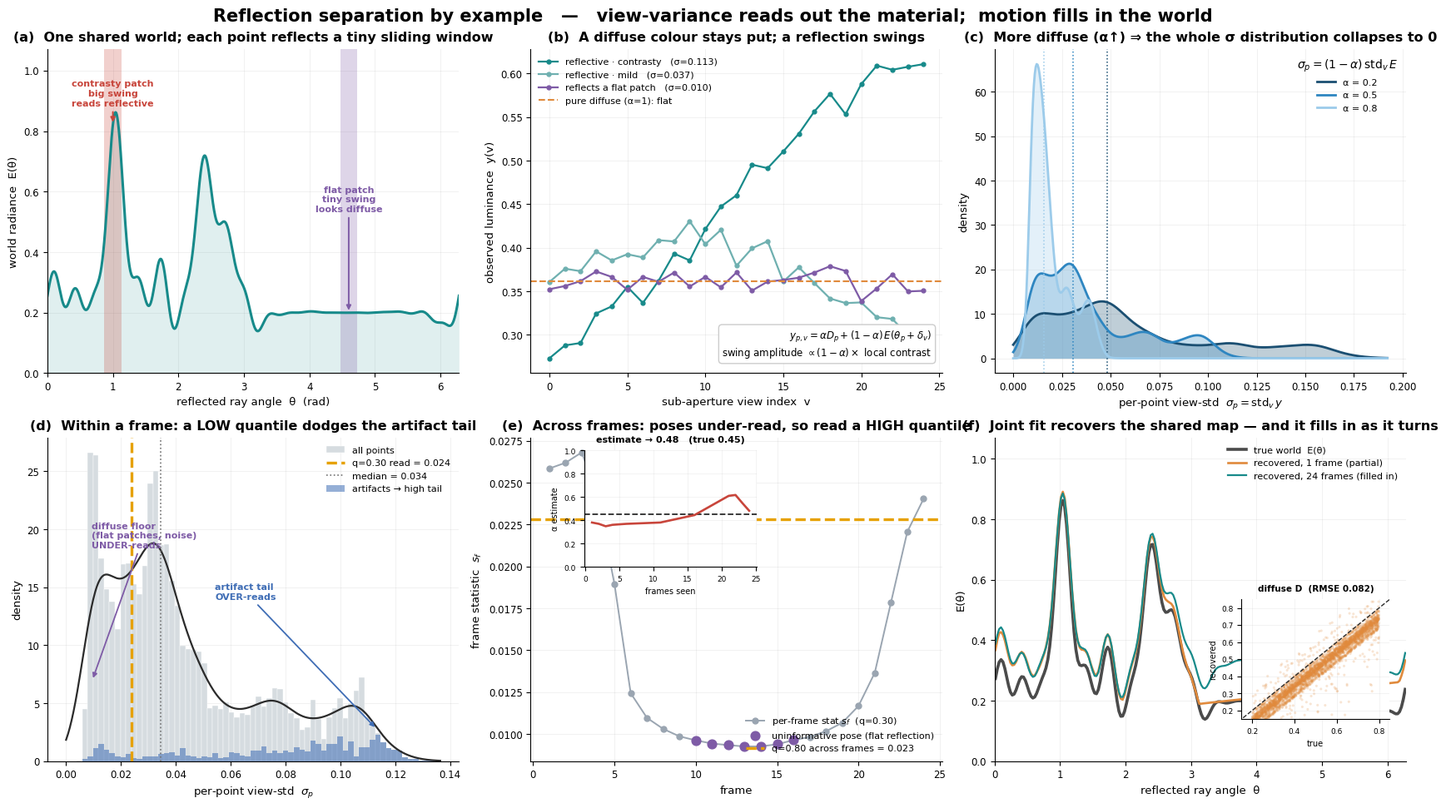

Write Python code to recreate this figure. (Note: this script raises an exception after producing the figure.)
"""
toy_reflection_separation.py
============================
A tiny, self-contained illustration of the two ideas behind ReLiFT's
diffuse / reflection split, on 1-D toy data, rendered as one figure.

Generative model (1-D luminance, mirrors  y = a*D + (1-a)*E(reflect) ):

    y[p, v] = alpha * D[p] + (1 - alpha) * E(theta[p] + delta[v]) + noise

  D[p]      per-point diffuse luminance      (VIEW-INDEPENDENT -> constant over v)
  E(.)      one shared, distant 1-D world    (the environment map)
  theta[p]  a point's base reflected angle   (set by its surface normal)
  delta[v]  a tiny per-subview sweep of the  (the light-field baseline; small,
            reflected ray                     ~the same for every point)

THE ONE IDENTITY everything hangs on: D is constant across views, so the
per-point standard deviation over the M subviews is

    sigma[p] = std_v(y) = (1 - alpha) * std_v( E(theta[p] + delta) ).

So sigma is a direct read-out of (1 - alpha), scaled by the LOCAL CONTRAST of
the bit of world the point happens to reflect. Two robustness facts then turn
a noisy per-point quantity into one alpha per sequence:

  * within a frame, a few points OVER-read (bad normals / grazing Fresnel blow
    up their variance) -> take a LOW quantile (q=0.30) to dodge that high tail;
  * across frames, whole poses UNDER-read (they reflect a flat patch of the
    world) -> alpha is a material constant, so take a HIGH quantile (q=0.80)
    over the per-frame stats to recover it from the informative poses.

Run inside any env with numpy + matplotlib + scipy:
    python toy_reflection_separation.py
"""
import matplotlib
matplotlib.use("Agg")
import numpy as np
import matplotlib.pyplot as plt
from scipy.stats import gaussian_kde

# --------------------------------------------------------------------------- #
# Toy world + sensor
# --------------------------------------------------------------------------- #
RNG = np.random.default_rng(7)
TWO_PI = 2.0 * np.pi
M = 25                                  # 5x5 sub-aperture views
DELTA = 0.13                            # half-width of the per-subview ray sweep
DELTAS = np.linspace(-DELTA, DELTA, M)  # the light-field baseline, in radians
NOISE = 0.010                           # sensor noise -> the calibration FLOOR
N_BINS = 220                            # env-map resolution for the separation
WITHIN_Q = 0.30                         # low within-frame quantile (dodge artifacts)
ACROSS_Q = 0.80                         # high across-frame quantile (recover signal)


def make_env(theta):
    """A 1-D world: pervasive texture on a 'busy' side, two bright windows, and a
    flat/dim arc (near theta ~ 4.6) where reflections under-read."""
    t = np.asarray(theta, dtype=float) % TWO_PI
    busy = 0.5 + 0.5 * np.tanh(np.cos(t - 1.5) / 0.40)          # ~1 near 1.5, ~0 near 4.6
    tex = 0.12 * np.sin(5 * t + 0.3) + 0.07 * np.sin(11 * t + 1.0) + 0.05 * np.sin(19 * t)
    e = 0.20 + busy * tex                                       # pervasive contrast
    e = e + 0.75 * np.exp(-0.5 * ((t - 1.00) / 0.13) ** 2)      # bright light
    e = e + 0.45 * np.exp(-0.5 * ((t - 2.40) / 0.24) ** 2)      # softer window
    return np.clip(e, 0.0, 1.0)


def simulate_frame(alpha, phi, n=6000, artifact_frac=0.10):
    """One frame: the object, rotated by `phi`, turns an arc of normals to us."""
    theta = (phi + RNG.uniform(0.0, 3.0, n)) % TWO_PI    # reflected angle per point
    D = RNG.uniform(0.2, 0.8, n)                          # per-point diffuse colour
    artifact = RNG.random(n) < artifact_frac             # bad normals / grazing
    amp = np.where(artifact, RNG.uniform(2.5, 4.5, n), 1.0)   # inflate their sweep
    ang = theta[:, None] + amp[:, None] * DELTAS[None, :]     # [n, M] reflected dirs
    R = make_env(ang)                                        # reflected world / subview
    y = alpha * D[:, None] + (1.0 - alpha) * R + NOISE * RNG.standard_normal((n, M))
    return dict(y=y, theta=theta, D=D, artifact=artifact)


# --------------------------------------------------------------------------- #
# The alpha statistic
# --------------------------------------------------------------------------- #
def per_point_sigma(y):
    return y.std(axis=1)                 # sigma[p] = std over the M subviews


def frame_stat(y):
    # The real method also weights by frontal^2 * viewcount before this quantile
    # (suppressing grazing points); here the low quantile alone carries the load.
    return np.quantile(per_point_sigma(y), WITHIN_Q)


def accum_stat(alpha, n_frames=24):
    phis = np.linspace(0, TWO_PI, n_frames, endpoint=False)
    s = np.array([frame_stat(simulate_frame(alpha, p, n=4000)["y"]) for p in phis])
    return np.quantile(s, ACROSS_Q)


def calibrate(alphas=(0.0, 0.25, 0.5, 0.75, 1.0)):
    """Fit stat = floor + slope * (1 - alpha) over known reflectivities."""
    stats = np.array([accum_stat(a) for a in alphas])
    x = 1.0 - np.array(alphas)
    floor, slope = np.linalg.lstsq(np.vstack([np.ones_like(x), x]).T, stats, rcond=None)[0]
    return floor, slope, np.array(alphas), stats


def stat_to_alpha(stat, floor, slope):
    return float(np.clip(1.0 - (stat - floor) / slope, 0.03, 0.97))


# --------------------------------------------------------------------------- #
# The actual separation: recover per-point D and the shared map E (alternating
# least squares -- exactly the structure of the real joint fit, just tiny).
# --------------------------------------------------------------------------- #
def separate(y, theta, alpha, n_iter=12):
    ang = (theta[:, None] + DELTAS[None, :]) % TWO_PI
    b = np.clip((ang / TWO_PI * N_BINS).astype(int), 0, N_BINS - 1)
    bflat = b.ravel()
    D = y.mean(axis=1).copy()                       # init: per-point mean
    E = np.zeros(N_BINS)
    cov = np.zeros(N_BINS, bool)
    for _ in range(n_iter):
        r = (y - alpha * D[:, None]) / (1.0 - alpha)         # reflection estimate
        acc = np.zeros(N_BINS); cnt = np.zeros(N_BINS)
        np.add.at(acc, bflat, r.ravel())                     # splat into env bins
        np.add.at(cnt, bflat, 1.0)
        cov = cnt > 0
        E = np.where(cov, acc / np.maximum(cnt, 1.0), 0.0)
        D = np.clip(((y - (1.0 - alpha) * E[b]).mean(axis=1)) / alpha, 0.0, 1.0)
    return E, D, cov


# --------------------------------------------------------------------------- #
# Figure
# --------------------------------------------------------------------------- #
C_WORLD = "#178A8A"   # the environment / reflection (teal)
C_DIFF  = "#E08A3C"   # diffuse (warm orange)
C_TRUE  = "#2B2B2B"   # ground truth (near-black)
C_EST   = "#C8453B"   # estimate (crimson)
C_FLOOR = "#7E5BA6"   # under-reading / diffuse floor (purple)
C_ART   = "#3F6DB5"   # artifact tail (blue)
C_HL    = "#E6A100"   # quantile lines (gold)


def main():
    plt.rcParams.update({
        "figure.dpi": 120, "savefig.dpi": 160, "font.family": "DejaVu Sans",
        "font.size": 10, "axes.titlesize": 11.5, "axes.titleweight": "bold",
        "axes.titlepad": 7, "axes.labelsize": 9.5,
        "axes.spines.top": False, "axes.spines.right": False,
        "axes.grid": True, "grid.alpha": 0.18, "grid.linewidth": 0.7,
        "axes.axisbelow": True, "legend.frameon": False, "legend.fontsize": 8,
        "xtick.labelsize": 8.5, "ytick.labelsize": 8.5,
    })

    # ---- precompute everything --------------------------------------------- #
    floor, slope, cal_a, cal_s = calibrate()
    ALPHA_TRUE = 0.45

    demo = simulate_frame(ALPHA_TRUE, phi=0.8, n=6000)
    sigma = per_point_sigma(demo["y"])

    alphas_show = [0.2, 0.5, 0.8]
    sig_by_alpha = {a: per_point_sigma(simulate_frame(a, phi=0.8, n=6000)["y"])
                    for a in alphas_show}

    n_frames = 24
    phis = np.linspace(0, TWO_PI, n_frames, endpoint=False)
    seq = [simulate_frame(ALPHA_TRUE, p, n=4000) for p in phis]
    seq_stats = np.array([frame_stat(f["y"]) for f in seq])
    running_alpha = np.array([
        stat_to_alpha(np.quantile(seq_stats[:k], ACROSS_Q) if k >= 4 else seq_stats[k - 1],
                      floor, slope)
        for k in range(1, n_frames + 1)
    ])

    E1, D1, cov1 = separate(seq[0]["y"], seq[0]["theta"], ALPHA_TRUE)
    y_all = np.concatenate([f["y"] for f in seq])
    th_all = np.concatenate([f["theta"] for f in seq])
    Eall, _, covall = separate(y_all, th_all, ALPHA_TRUE)
    bc = (np.arange(N_BINS) + 0.5) / N_BINS * TWO_PI

    fig, axes = plt.subplots(2, 3, figsize=(17, 9.6), constrained_layout=True)
    fig.suptitle("Reflection separation by example   —   view-variance reads out the "
                 "material;  motion fills in the world",
                 fontsize=15, fontweight="bold")

    # ---- (a) the world + the tiny sliding window --------------------------- #
    ax = axes[0, 0]
    th = np.linspace(0, TWO_PI, 1500)
    ax.fill_between(th, 0, make_env(th), color=C_WORLD, alpha=0.13, lw=0)
    ax.plot(th, make_env(th), color=C_WORLD, lw=2.2)
    for c, col, txt in [(1.0, C_EST, "contrasty patch\nbig swing\nreads reflective"),
                        (4.6, C_FLOOR, "flat patch\ntiny swing\nlooks diffuse")]:
        ax.axvspan(c - DELTA, c + DELTA, color=col, alpha=0.25, lw=0)
        ax.annotate(txt, xy=(c, float(make_env([c])[0])),
                    xytext=(c, 0.97 if c < 2 else 0.62),
                    ha="center", va="top", fontsize=8, color=col, fontweight="bold",
                    arrowprops=dict(arrowstyle="-|>", color=col, lw=1.4))
    ax.set_title("(a)  One shared world; each point reflects a tiny sliding window")
    ax.set_xlabel("reflected ray angle  θ  (rad)")
    ax.set_ylabel("world radiance  E(θ)")
    ax.set_xlim(0, TWO_PI); ax.set_ylim(0, 1.07)

    # ---- (b) what one point sees across subviews --------------------------- #
    ax = axes[0, 1]
    order = np.argsort(sigma)
    picks = [(order[int(0.985 * len(order))], C_WORLD, "reflective · contrasty"),
             (order[int(0.55 * len(order))], "#6FB0B0", "reflective · mild"),
             (order[int(0.05 * len(order))], C_FLOOR, "reflects a flat patch")]
    for idx, col, lab in picks:
        ax.plot(np.arange(M), demo["y"][idx], "-o", ms=3.5, lw=1.6, color=col,
                label=f"{lab}   (σ={sigma[idx]:.3f})")
    ax.axhline(demo["y"][picks[2][0]].mean(), color=C_DIFF, lw=1.5, ls="--",
               label="pure diffuse (α=1): flat")
    ax.set_title("(b)  A diffuse colour stays put; a reflection swings")
    ax.set_xlabel("sub-aperture view index  v")
    ax.set_ylabel("observed luminance  y(v)")
    ax.legend(loc="upper left")
    ax.text(0.975, 0.04,
            r"$y_{p,v}=\alpha D_p+(1-\alpha)\,E(\theta_p+\delta_v)$" + "\n"
            r"swing amplitude $\propto (1-\alpha)\times$ local contrast",
            transform=ax.transAxes, fontsize=8.5, va="bottom", ha="right",
            bbox=dict(boxstyle="round,pad=0.35", fc="white", ec="0.8"))

    # ---- (c) the factorization: distribution shifts with alpha ------------- #
    ax = axes[0, 2]
    xs = np.linspace(0, float(sig_by_alpha[0.2].max()) * 1.02, 400)
    cmap = {0.2: "#1B4F72", 0.5: "#2E86C1", 0.8: "#9CCBEA"}
    for a in alphas_show:
        ys = gaussian_kde(sig_by_alpha[a])(xs)
        ax.fill_between(xs, ys, color=cmap[a], alpha=0.28, lw=0)
        ax.plot(xs, ys, color=cmap[a], lw=2, label=f"α = {a}")
        ax.axvline(np.median(sig_by_alpha[a]), color=cmap[a], lw=1.1, ls=":")
    ax.set_title("(c)  More diffuse (α↑) ⇒ the whole σ distribution collapses to 0")
    ax.set_xlabel(r"per-point view-std  $\sigma_p=\mathrm{std}_v\,y$")
    ax.set_ylabel("density")
    ax.legend(title=r"$\sigma_p=(1-\alpha)\,\mathrm{std}_v\,E$")

    # ---- (d) within-frame: the tails + the low quantile -------------------- #
    ax = axes[1, 0]
    bins = np.linspace(0, float(sigma.max()) * 1.02, 70)
    bw = bins[1] - bins[0]
    N = len(sigma)
    ax.hist(sigma, bins=bins, density=True, color="#D6DCE0",
            edgecolor="white", linewidth=0.3, label="all points")
    counts_art, _ = np.histogram(sigma[demo["artifact"]], bins=bins)
    ax.bar(bins[:-1], counts_art / (N * bw), width=bw, align="edge",
           color=C_ART, alpha=0.55, label="artifacts → high tail")
    xs2 = np.linspace(0, float(sigma.max()) * 1.02, 400)
    kde = gaussian_kde(sigma)
    ax.plot(xs2, kde(xs2), color=C_TRUE, lw=1.6)
    q30 = np.quantile(sigma, WITHIN_Q)
    ax.axvline(q30, color=C_HL, lw=2.4, ls="--", label=f"q=0.30 read = {q30:.3f}")
    ax.axvline(np.median(sigma), color="0.45", lw=1.2, ls=":",
               label=f"median = {np.median(sigma):.3f}")
    ymax = ax.get_ylim()[1]
    ax.annotate("diffuse floor\n(flat patches, noise)\nUNDER-reads",
                xy=(np.quantile(sigma, 0.05), 0.25 * ymax),
                xytext=(np.quantile(sigma, 0.04), 0.66 * ymax),
                color=C_FLOOR, fontsize=8, fontweight="bold", ha="left",
                arrowprops=dict(arrowstyle="-|>", color=C_FLOOR, lw=1.3))
    ax.annotate("artifact tail\nOVER-reads",
                xy=(np.quantile(sigma, 0.985), 0.10 * ymax),
                xytext=(np.quantile(sigma, 0.72), 0.5 * ymax),
                color=C_ART, fontsize=8, fontweight="bold",
                arrowprops=dict(arrowstyle="-|>", color=C_ART, lw=1.3))
    ax.set_title("(d)  Within a frame: a LOW quantile dodges the artifact tail")
    ax.set_xlabel(r"per-point view-std  $\sigma_p$")
    ax.set_ylabel("density")
    ax.legend(loc="upper right")

    # ---- (e) across-frame: poses under-read -> high quantile --------------- #
    ax = axes[1, 1]
    fr = np.arange(1, n_frames + 1)
    ax.plot(fr, seq_stats, "-o", color="#9AA5B1", ms=5, lw=1.4,
            label="per-frame stat $s_f$  (q=0.30)")
    low = seq_stats < np.quantile(seq_stats, 0.30)
    ax.scatter(fr[low], seq_stats[low], color=C_FLOOR, s=60, zorder=5,
               label="uninformative pose (flat reflection)")
    q80 = np.quantile(seq_stats, ACROSS_Q)
    ax.axhline(q80, color=C_HL, lw=2.4, ls="--", label=f"q=0.80 across frames = {q80:.3f}")
    ax.set_title("(e)  Across frames: poses under-read, so read a HIGH quantile")
    ax.set_xlabel("frame")
    ax.set_ylabel("frame statistic  $s_f$")
    ax.legend(loc="lower right")
    axin = ax.inset_axes([0.13, 0.60, 0.42, 0.36])
    axin.axhline(ALPHA_TRUE, color=C_TRUE, ls="--", lw=1.3)
    axin.plot(fr, running_alpha, color=C_EST, lw=1.9)
    axin.set_title(f"estimate → {running_alpha[-1]:.2f}   (true {ALPHA_TRUE})", fontsize=8)
    axin.set_xlabel("frames seen", fontsize=7)
    axin.set_ylabel("α estimate", fontsize=7)
    axin.set_ylim(0, 1); axin.tick_params(labelsize=6.5); axin.grid(alpha=0.15)

    # ---- (f) the decomposition result + fill-in ---------------------------- #
    ax = axes[1, 2]
    ax.plot(bc, make_env(bc), color=C_TRUE, lw=2.6, alpha=0.85, label="true world  E(θ)")
    ax.plot(bc[cov1], E1[cov1], color=C_DIFF, lw=1.9, label="recovered, 1 frame (partial)")
    ax.plot(bc, np.where(covall, Eall, np.nan), color=C_WORLD, lw=1.6,
            label="recovered, 24 frames (filled in)")
    ax.set_title("(f)  Joint fit recovers the shared map — and it fills in as it turns")
    ax.set_xlabel("reflected ray angle  θ")
    ax.set_ylabel("E(θ)")
    ax.set_xlim(0, TWO_PI); ax.set_ylim(0, 1.07)
    ax.legend(loc="upper right")
    axin = ax.inset_axes([0.60, 0.13, 0.36, 0.37])
    axin.scatter(seq[0]["D"], D1, s=5, alpha=0.22, color=C_DIFF, edgecolor="none")
    axin.plot([0, 1], [0, 1], color=C_TRUE, ls="--", lw=1)
    rmse = float(np.sqrt(np.mean((seq[0]["D"] - D1) ** 2)))
    axin.set_title(f"diffuse D  (RMSE {rmse:.3f})", fontsize=7.5)
    axin.set_xlabel("true", fontsize=7); axin.set_ylabel("recovered", fontsize=7)
    axin.set_xlim(0.15, 0.85); axin.set_ylim(0.15, 0.85)
    axin.tick_params(labelsize=6.5); axin.grid(alpha=0.15)

    out = "/home/ngoncharov/cvpr2026/ReLiFT-6DoF/toy_reflection_separation.png"
    fig.savefig(out)
    print("saved", out)
    print(f"calibration: floor={floor:.4f} slope={slope:.4f}  | "
          f"alpha est={running_alpha[-1]:.3f} (true {ALPHA_TRUE})  | diffuse RMSE={rmse:.3f}")


if __name__ == "__main__":
    main()
